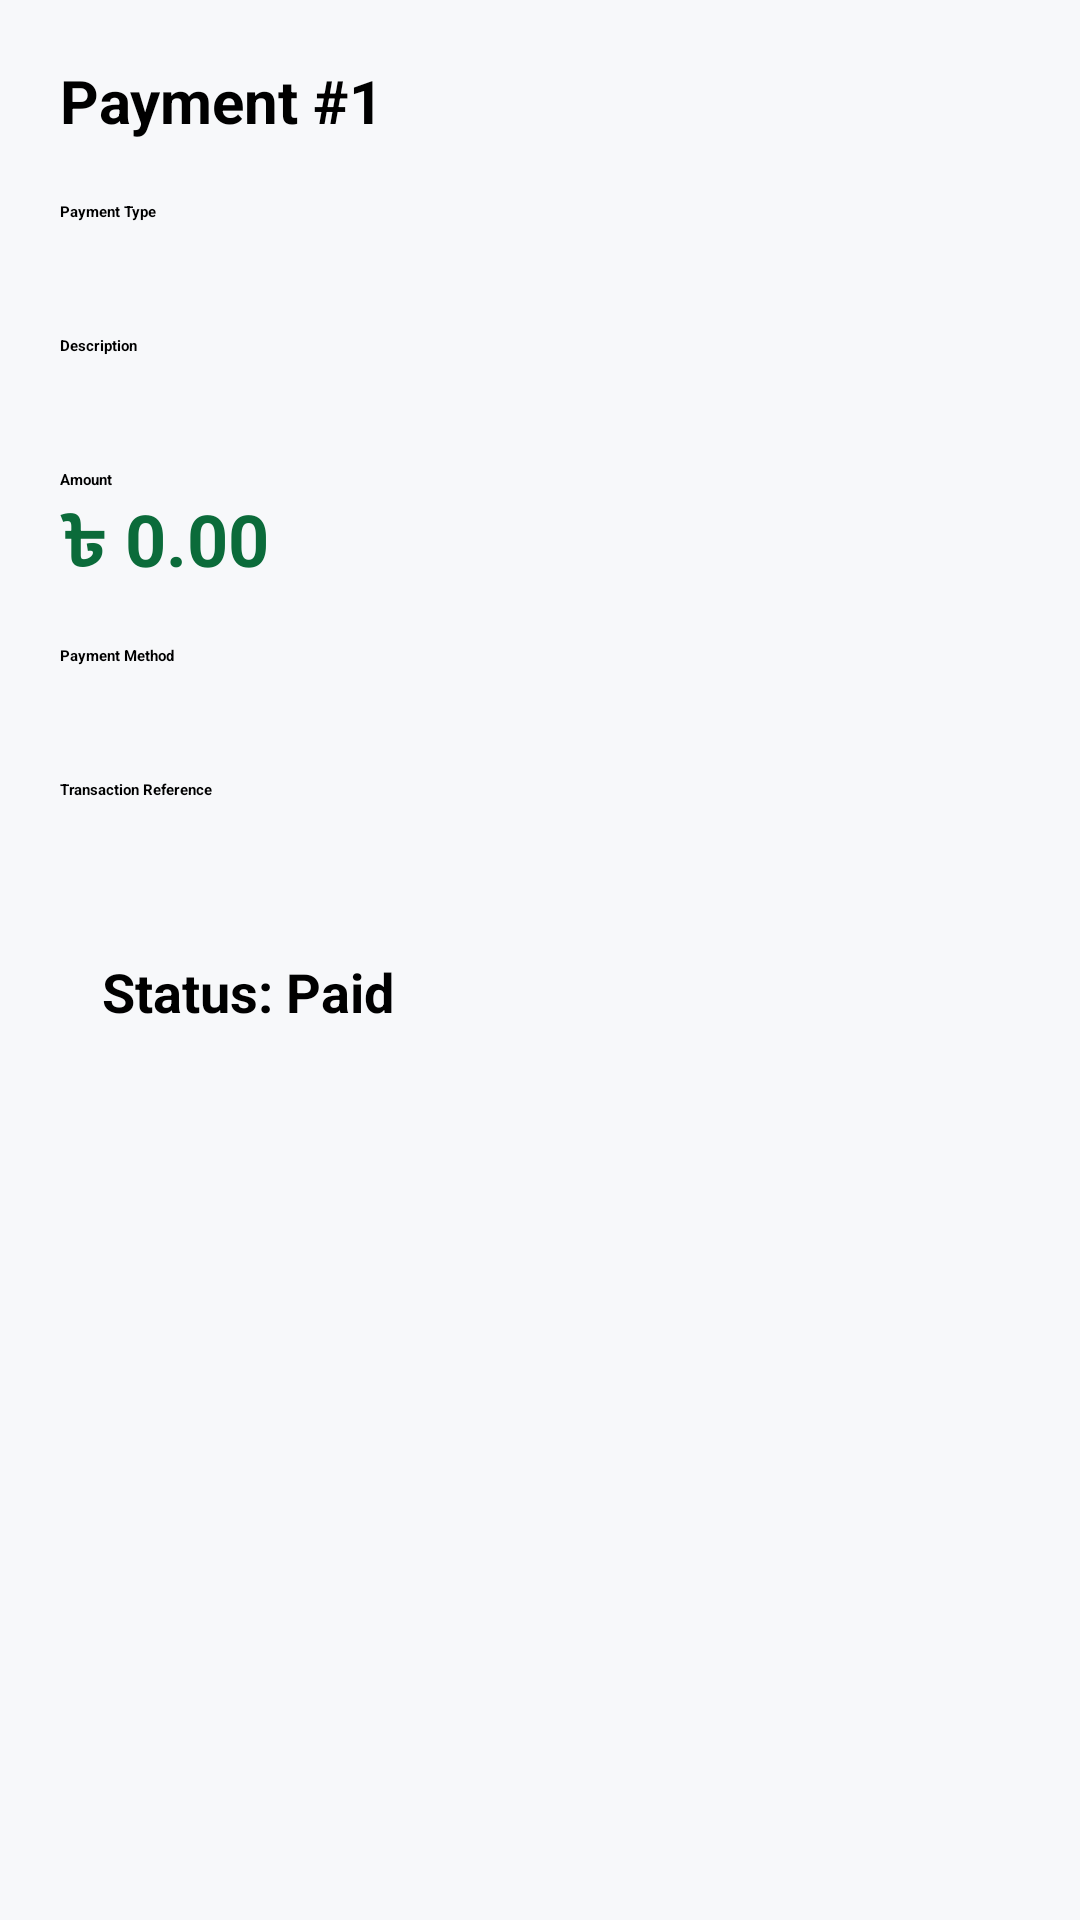

Here is an Android app screen rendered from its layout file. Give the layout XML and the strings, colors and styles it references.
<!-- AndroidManifest.xml: application theme Theme.SmartHallManagement -->
<!-- res/layout/activity_payment_details.xml -->
<?xml version="1.0" encoding="utf-8"?>
<LinearLayout
    xmlns:android="http://schemas.android.com/apk/res/android"
    xmlns:app="http://schemas.android.com/apk/res-auto"
    android:layout_width="match_parent"
    android:layout_height="match_parent"
    android:orientation="vertical"
    android:background="#F7F8FA">


    <com.google.android.material.appbar.MaterialToolbar
        android:id="@+id/toolbarPaymentDetails"
        android:layout_width="match_parent"
        android:layout_height="?attr/actionBarSize"
        android:background="@color/green"
        app:navigationIcon="@drawable/ic_arrow_back"
        app:title="Payment Details"
        app:titleTextColor="@android:color/white"/>


    <ScrollView
        android:layout_width="match_parent"
        android:layout_height="match_parent">

        <LinearLayout
            android:layout_width="match_parent"
            android:layout_height="wrap_content"
            android:orientation="vertical"
            android:padding="20dp">


            <TextView
                android:id="@+id/tvPaymentId"
                android:layout_width="match_parent"
                android:layout_height="wrap_content"
                android:text="Payment #1"
                android:textSize="20sp"
                android:textStyle="bold"
                android:layout_marginBottom="20dp"/>


            <TextView
                android:text="Payment Type"
                android:textStyle="bold"
                android:layout_width="match_parent"
                android:layout_height="wrap_content"/>


            <TextView
                android:id="@+id/tvPaymentType"
                android:layout_width="match_parent"
                android:layout_height="wrap_content"
                android:textSize="16sp"
                android:paddingBottom="16dp"/>


            <TextView
                android:text="Description"
                android:textStyle="bold"
                android:layout_width="match_parent"
                android:layout_height="wrap_content"/>


            <TextView
                android:id="@+id/tvPaymentDescription"
                android:layout_width="match_parent"
                android:layout_height="wrap_content"
                android:textSize="16sp"
                android:paddingBottom="16dp"/>


            <TextView
                android:text="Amount"
                android:textStyle="bold"
                android:layout_width="match_parent"
                android:layout_height="wrap_content"/>


            <TextView
                android:id="@+id/tvPaymentAmount"
                android:layout_width="match_parent"
                android:layout_height="wrap_content"
                android:text="৳ 0.00"
                android:textColor="#0B6B3A"
                android:textSize="24sp"
                android:textStyle="bold"
                android:paddingBottom="16dp"/>


            <TextView
                android:text="Payment Method"
                android:textStyle="bold"
                android:layout_width="match_parent"
                android:layout_height="wrap_content"/>


            <TextView
                android:id="@+id/tvPaymentMethod"
                android:layout_width="match_parent"
                android:layout_height="wrap_content"
                android:textSize="16sp"
                android:paddingBottom="16dp"/>


            <TextView
                android:text="Transaction Reference"
                android:textStyle="bold"
                android:layout_width="match_parent"
                android:layout_height="wrap_content"/>


            <TextView
                android:id="@+id/tvPaymentReference"
                android:layout_width="match_parent"
                android:layout_height="wrap_content"
                android:textSize="16sp"
                android:paddingBottom="16dp"/>


            <TextView
                android:id="@+id/tvPaymentStatus"
                android:layout_width="match_parent"
                android:layout_height="wrap_content"
                android:text="Status: Paid"
                android:textSize="18sp"
                android:textStyle="bold"
                android:padding="14dp"/>


            <TextView
                android:id="@+id/tvPaymentDate"
                android:layout_width="match_parent"
                android:layout_height="wrap_content"
                android:textColor="#777777"
                android:textSize="13sp"
                android:paddingTop="12dp"/>


            <TextView
                android:id="@+id/tvPaymentUpdated"
                android:layout_width="match_parent"
                android:layout_height="wrap_content"
                android:textColor="#777777"
                android:textSize="13sp"
                android:paddingTop="5dp"/>

        </LinearLayout>

    </ScrollView>

</LinearLayout>
<!-- resources referenced by this layout -->
<resources>
  <color name="green">#0B6B3A</color>
</resources>
